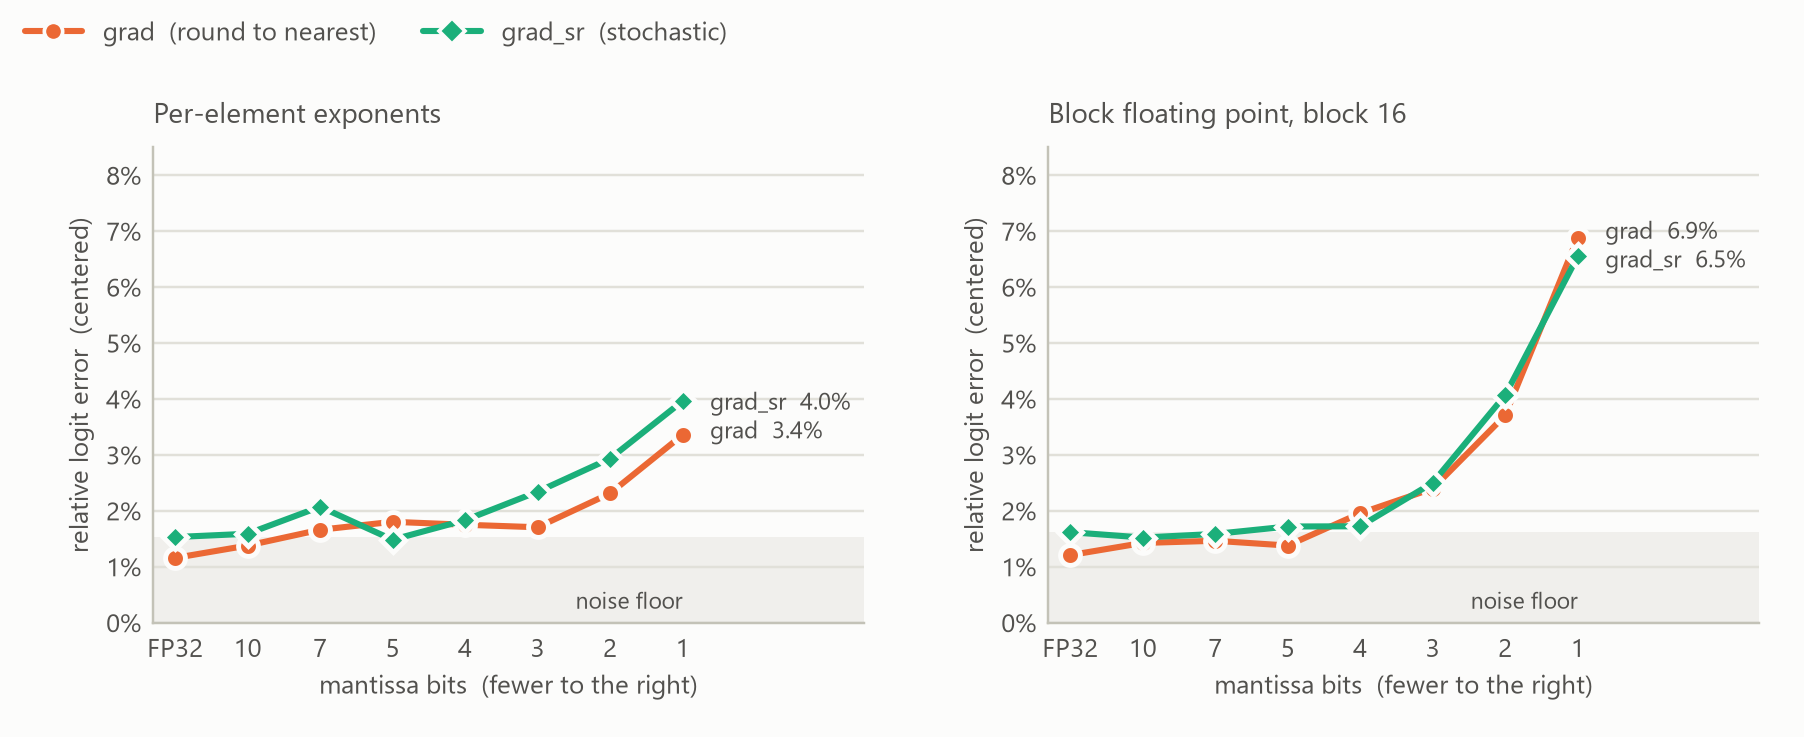

The data file committed next to this chart (first rows):
figure, panel, series, bits, value, min, max
fig8, elementwise, grad, 23, 0.01159, , 
fig8, elementwise, grad, 10, 0.01381, , 
fig8, elementwise, grad, 7, 0.01663, , 
fig8, elementwise, grad, 5, 0.01805, , 
fig8, elementwise, grad, 4, 0.01753, , 
fig8, elementwise, grad, 3, 0.01708, , 
fig8, elementwise, grad, 2, 0.02313, , 
fig8, elementwise, grad, 1, 0.03358, , 
fig8, elementwise, grad_sr, 23, 0.01533, , 
fig8, elementwise, grad_sr, 10, 0.01591, , 
fig8, elementwise, grad_sr, 7, 0.02075, , 
fig8, elementwise, grad_sr, 5, 0.01485, , 
fig8, elementwise, grad_sr, 4, 0.01835, , 
fig8, elementwise, grad_sr, 3, 0.02343, , 
fig8, elementwise, grad_sr, 2, 0.02936, , 
fig8, elementwise, grad_sr, 1, 0.03963, , 
fig8, bfp16, grad, 23, 0.0121, , 
fig8, bfp16, grad, 10, 0.01427, , 
fig8, bfp16, grad, 7, 0.01466, , 
fig8, bfp16, grad, 5, 0.01381, , 
fig8, bfp16, grad, 4, 0.01958, , 
fig8, bfp16, grad, 3, 0.024, , 
fig8, bfp16, grad, 2, 0.03709, , 
fig8, bfp16, grad, 1, 0.06885, , 
fig8, bfp16, grad_sr, 23, 0.0162, , 
fig8, bfp16, grad_sr, 10, 0.01524, , 
fig8, bfp16, grad_sr, 7, 0.01588, , 
fig8, bfp16, grad_sr, 5, 0.01721, , 
fig8, bfp16, grad_sr, 4, 0.01725, , 
fig8, bfp16, grad_sr, 3, 0.02502, , 
fig8, bfp16, grad_sr, 2, 0.0407, , 
fig8, bfp16, grad_sr, 1, 0.06549, , 
